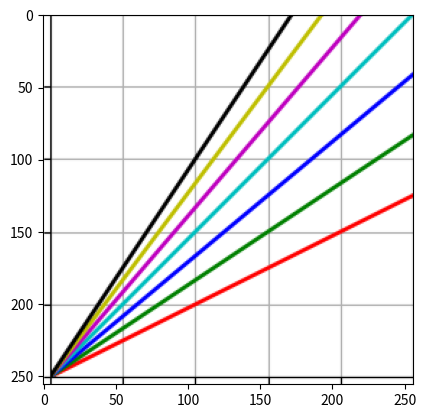

The script that saved this image:
import matplotlib
if __name__ != "__main__":
    matplotlib.use('agg')
import matplotlib.pyplot as plt
import numpy as np


def make_plots(data, height, width, dpi=100.0, rgbonly=False):
    n = data.shape[1]
    x = np.linspace(0, 1, n)
    fig = plt.figure(figsize=(width / dpi, height / dpi), dpi=dpi)
    plt.grid()
    styles = ["r-", "g-", "b-", "c-", "m-", "y-", "k-"]
    if rgbonly:
        styles = styles[:3]
    for y, style in zip(data, styles):
        plt.plot(x, y, style, lw=2)
    ax = plt.gca()
    ax.set_xlim(0, 1)
    ax.set_ylim(0, 1)
    plt.tick_params(axis='both', which='both', labelbottom=False,
                    labelleft=False)
    fig.tight_layout(pad=0)
    fig.canvas.draw()
    bin = np.fromstring(fig.canvas.tostring_rgb(), dtype=np.uint8, sep='')
    w, h = fig.canvas.get_width_height()
    plt.close()
    return bin.reshape([h, w, 3])


def make_test_image(samples, batch_size):
    a = np.linspace(0, 1, samples, dtype=np.float32)
    z = np.zeros_like(a)
    im = np.stack([a, z, z,
                   z, a, z,
                   z, z, a,
                   z, a, a,
                   a, z, a,
                   a, a, z,
                   a, a, a])
    im = im.reshape([7, 3, samples])
    im = im.transpose([1, 0, 2])
    im = np.tile(im[None, :], [batch_size, 1, 1, 1])
    return im


def plots_from_test_image(im, height, width, rgbonly=False):
    channels = [im[:, 0, 0, :],
                im[:, 1, 1, :],
                im[:, 2, 2, :]]
    channels.append((channels[1] + channels[2]) / 2)
    channels.append((channels[0] + channels[2]) / 2)
    channels.append((channels[0] + channels[1]) / 2)
    channels.append((channels[0] + channels[1] + channels[2]) / 3)
    im = np.stack(channels, 1)
    n = im.shape[0]
    pls = [make_plots(im[i, :], height, width, rgbonly=rgbonly) for i in range(n)]
    return np.stack(pls, 0).transpose([0, 3, 1, 2]) / 255.0


def _main():
    data = np.outer(np.arange(3, 10), np.arange(11)) / 60.0
    # data = np.random.rand(7, 10)
    im = make_plots(data, 256, 256)
    print(im.shape, im.dtype)
    plt.imshow(im)
    plt.show()


if __name__ == "__main__":
    _main()
